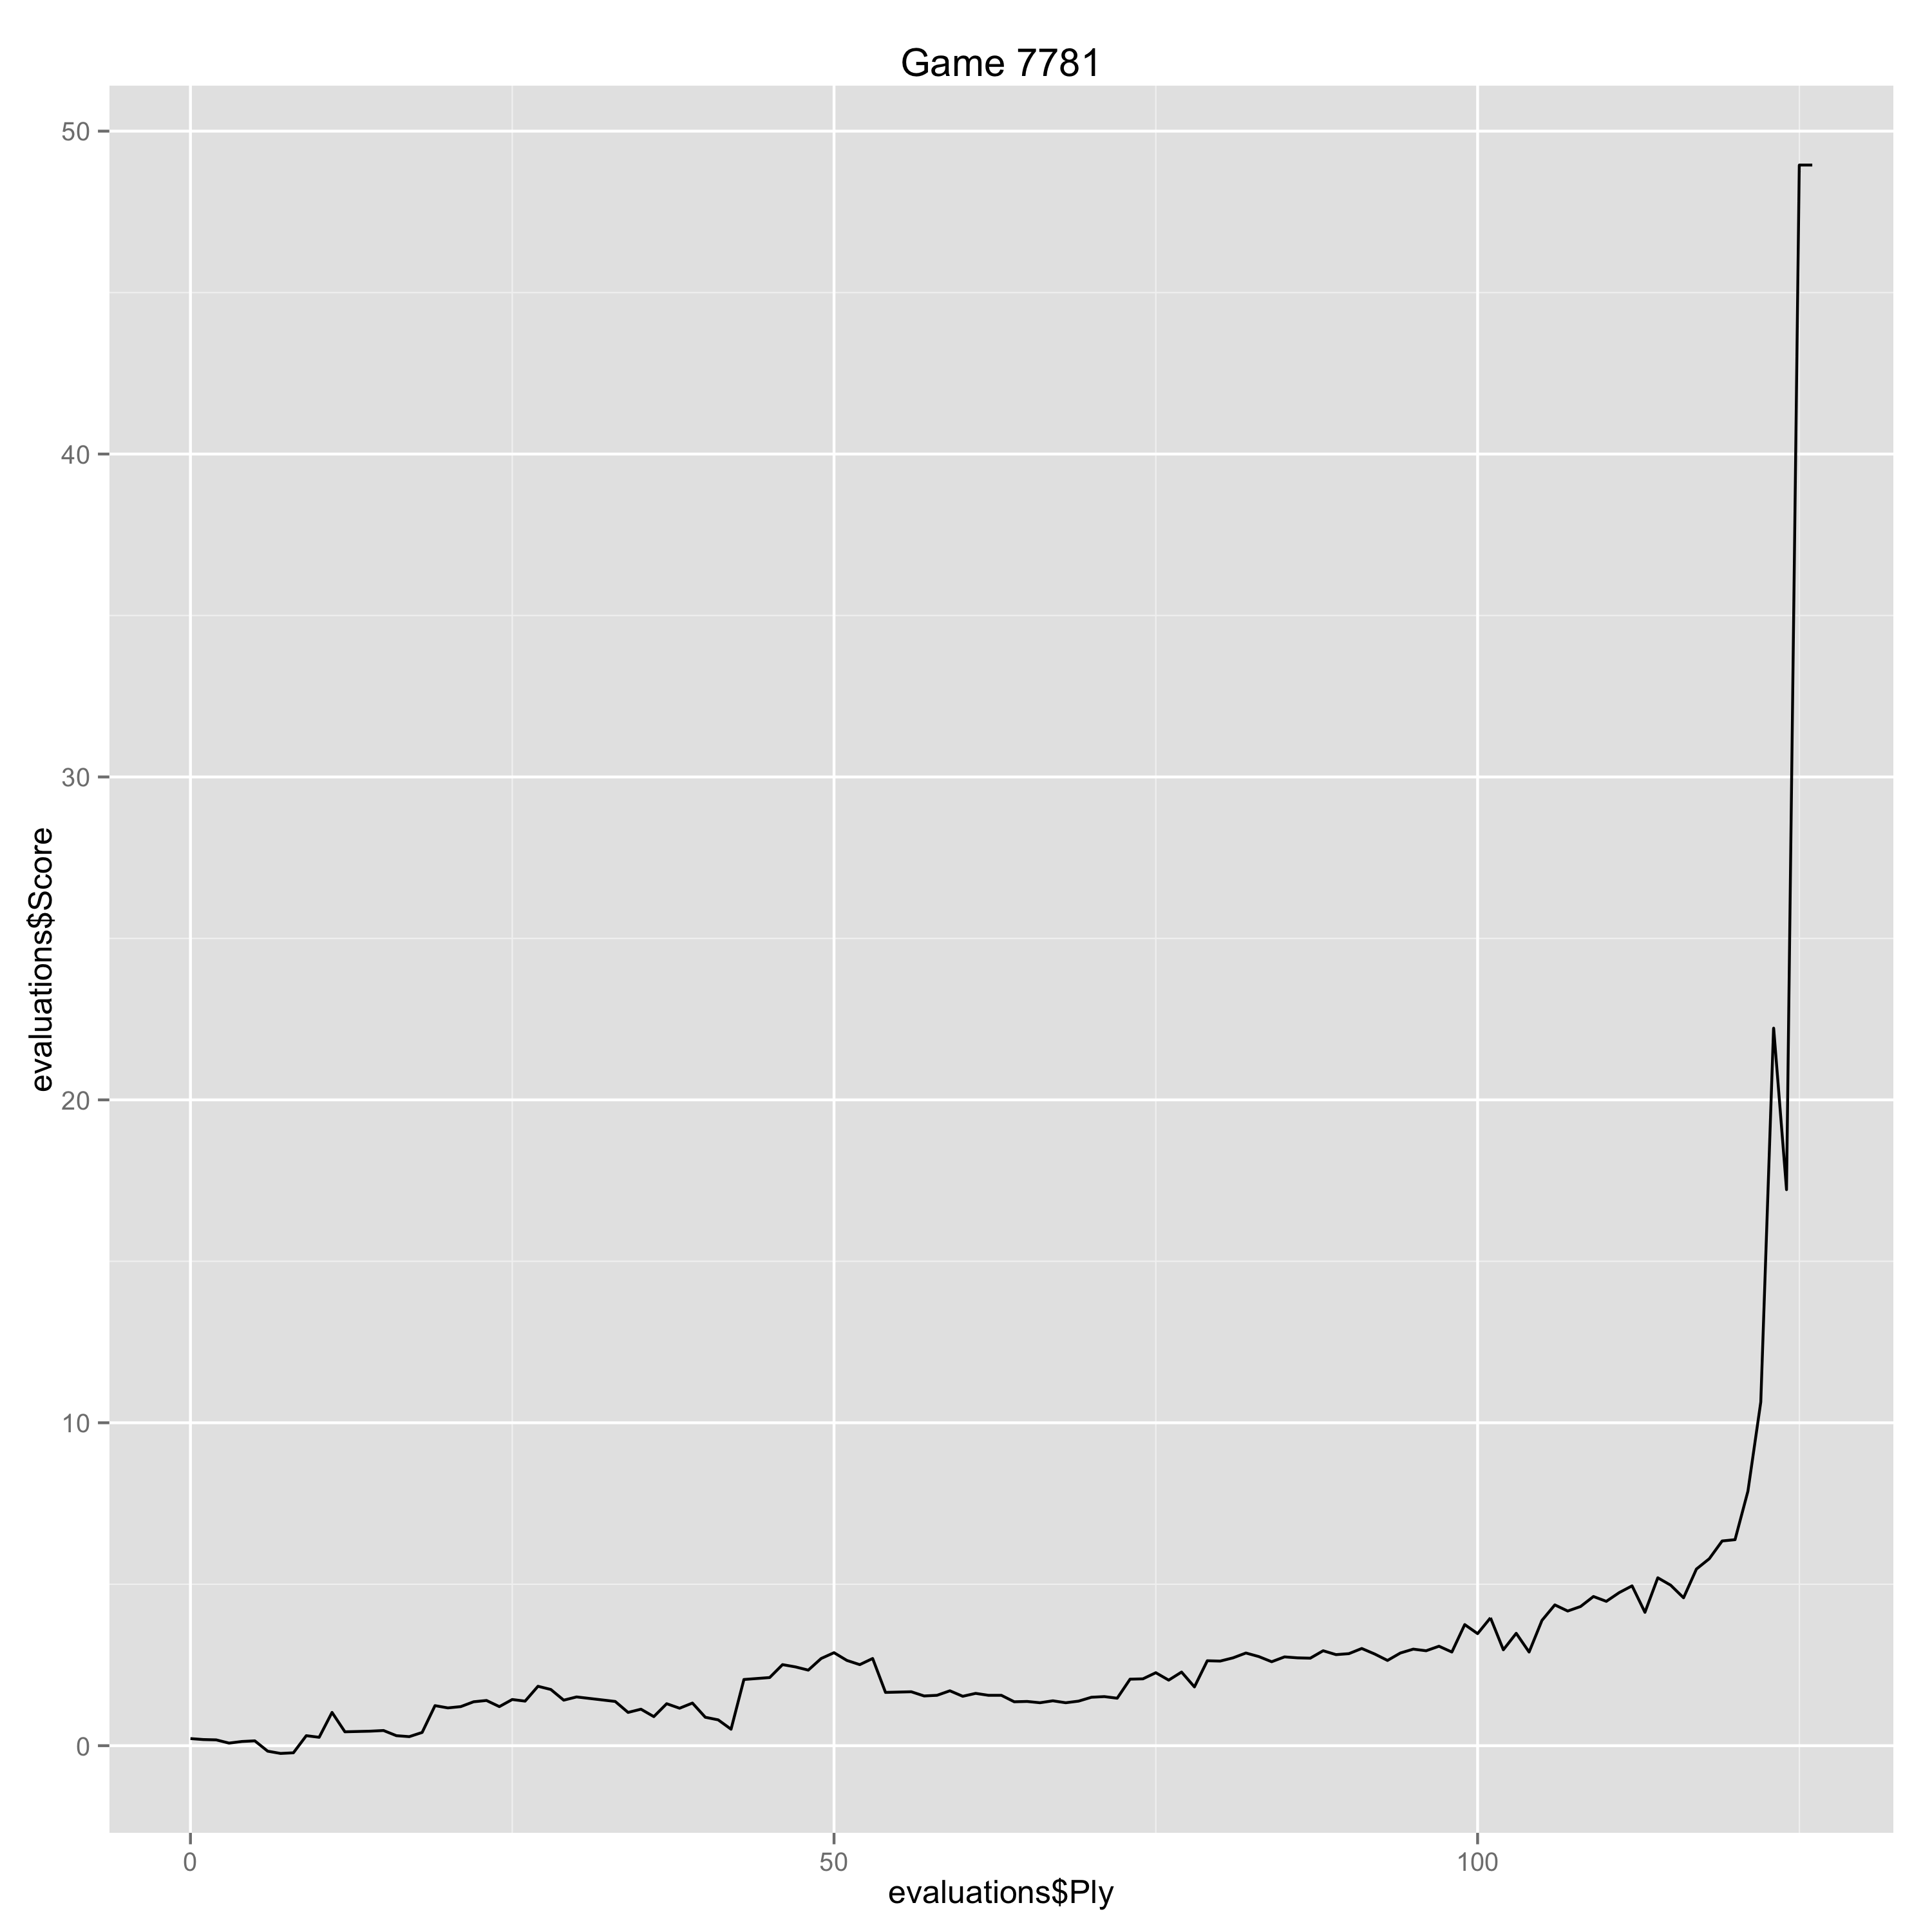

The data file committed next to this chart (first rows):
Ply, Move, White, Black, Score, Eval, Comment
0, [1], Nf3, , 0.22, 0.22, 
1, [1], , d5, 0.19, 0.03, 
2, [2], c4, , 0.18, -0.01, 
3, [2], , d4, 0.08, 0.1, 
4, [3], b4, , 0.13, 0.05, 
5, [3], , f6, 0.15, -0.02, 
6, [4], Na3, , -0.17, -0.32, 
7, [4], , e5, -0.24, 0.07, 
8, [5], Nc2, , -0.22, 0.02, 
9, [5], , b5, 0.31, -0.53, 
10, [6], cxb5, , 0.26, -0.05, 
11, [6], , a6, 1.03, -0.77, 
12, [7], e4, , 0.43, -0.6, 
13, [7], , Be6, 0.44, -0.01, 
14, [8], Bb2, , 0.45, 0.01, 
15, [8], , axb5, 0.47, -0.02, 
16, [9], Bxb5+, , 0.31, -0.16, 
17, [9], , c6, 0.28, 0.03, 
18, [10], Bd3, , 0.41, 0.13, 
19, [10], , c5, 1.24, -0.83, 
20, [11], bxc5, , 1.17, -0.07, 
21, [11], , Bxc5, 1.21, -0.04, 
22, [12], Nxe5, , 1.36, 0.15, 
23, [12], , fxe5, 1.4, -0.04, 
24, [13], Qh5+, , 1.21, -0.19, 
25, [13], , Kf8, 1.43, -0.22, 
26, [14], Qxe5, , 1.38, -0.05, 
27, [14], , Qe7, 1.84, -0.46, 
28, [15], Nxd4, , 1.74, -0.1, 
29, [15], , Bxd4, 1.41, 0.33, 
30, [16], Qxd4, , 1.51, 0.1, 
33, [17], , Kf7, 1.37, 0.14, 
34, [18], Qe3, , 1.03, -0.34, 
35, [18], , Rd8, 1.13, -0.1, 
36, [19], Be2, , 0.9, -0.23, 
37, [19], , Rxa2, 1.3, -0.4, 
38, [20], Rxa2, , 1.16, -0.14, 
39, [20], , Bxa2, 1.32, -0.16, 
40, [21], Bxf6, , 0.88, -0.44, 
41, [21], , gxf6, 0.8, 0.08, 
42, [22], d4, , 0.51, -0.29, 
43, [22], , Nd7, 2.05, -1.54, 
44, [23], Ra1, , 2.08, 0.03, 
45, [23], , Qb4, 2.11, -0.03, 
46, [24], Qc1, , 2.51, 0.4, 
47, [24], , Bb3, 2.44, 0.07, 
48, [25], Rb1, , 2.34, -0.1, 
49, [25], , Ke8, 2.7, -0.36, 
50, [26], e5, , 2.88, 0.18, 
51, [26], , Qxd4, 2.64, 0.24, 
52, [27], Rxb3, , 2.51, -0.13, 
53, [27], , Nxe5, 2.7, -0.19, 
54, [28], h3, , 1.65, -1.05, Erreur
55, [28], , Qd2, 1.66, -0.01, 
56, [29], Bh5+, , 1.67, 0.01, 
57, [29], , Kf8, 1.54, 0.13, 
58, [30], Qc5+, , 1.56, 0.02, 
59, [30], , Qd6, 1.7, -0.14, 
60, [31], Qa7, , 1.53, -0.17, 
61, [31], , Qe7, 1.62, -0.09, 
... 65 more rows
